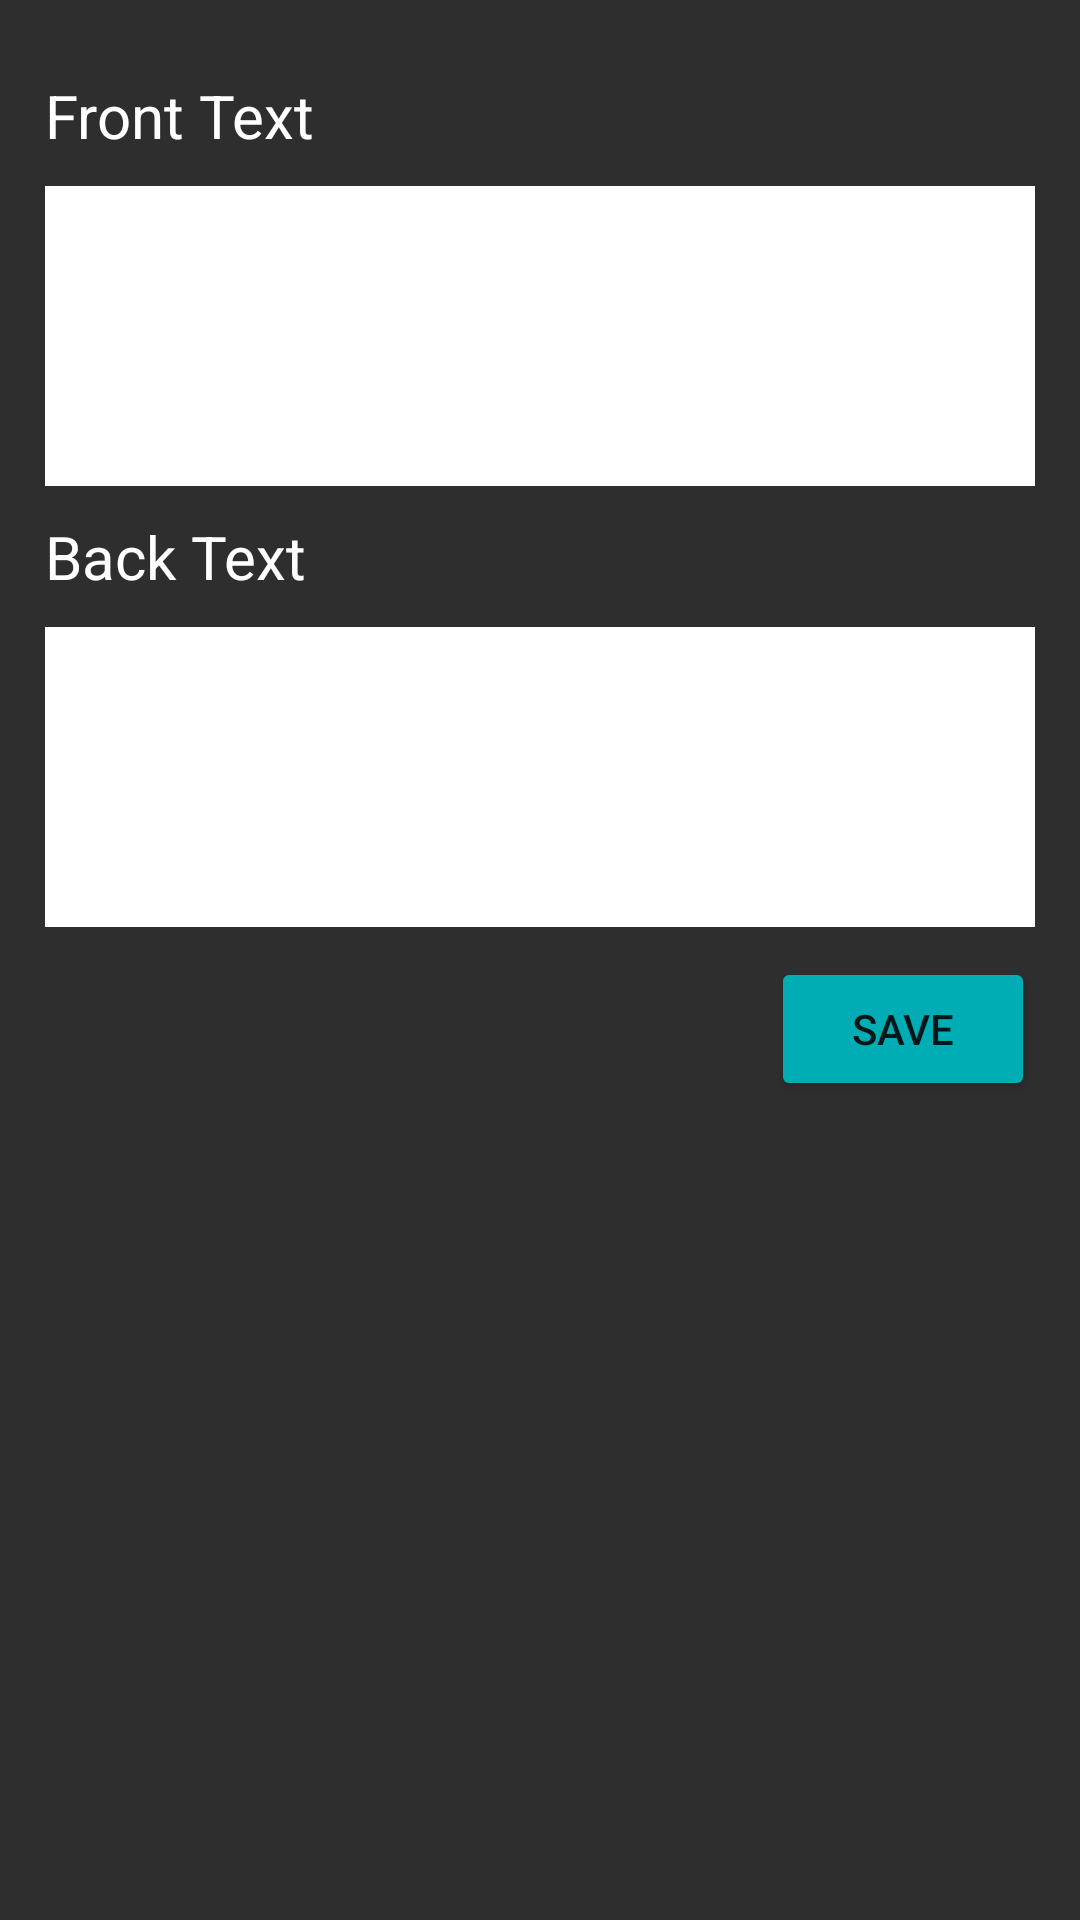

Layout XML and referenced resources for this Android screen:
<!-- AndroidManifest.xml: application theme Theme.FlashcardApp -->
<!-- res/layout/activity_add_flashcard.xml -->
<?xml version="1.0" encoding="utf-8"?>
<RelativeLayout xmlns:android="http://schemas.android.com/apk/res/android"
    android:layout_width="match_parent"
    android:layout_height="match_parent"
    android:background="@color/dark_gray"
    android:padding="15dp"
    >


































    <TextView
        android:id="@+id/text_view_add_flashcard_front_text"
        android:layout_width="match_parent"
        android:layout_height="wrap_content"
        android:text="Front Text"
        android:textColor="@color/white"
        android:textSize="20sp"
        android:layout_marginTop="10dp"/>

    <EditText
        android:id="@+id/edit_text_add_flashcard_front_text"
        android:layout_width="match_parent"
        android:layout_height="100dp"
        android:layout_below="@id/text_view_add_flashcard_front_text"
        android:background="@color/white"
        android:layout_marginTop="10dp"
        android:padding="10dp"
        />

    <TextView
        android:id="@+id/text_view_add_flashcard_back_text"
        android:layout_width="match_parent"
        android:layout_height="wrap_content"
        android:layout_below="@id/edit_text_add_flashcard_front_text"
        android:text="Back Text"
        android:textColor="@color/white"
        android:textSize="20sp"
        android:layout_marginTop="10dp"
        />

    <EditText
        android:id="@+id/edit_text_add_flashcard_back_text"
        android:layout_width="match_parent"
        android:layout_height="100dp"
        android:layout_below="@id/text_view_add_flashcard_back_text"
        android:background="@color/white"
        android:layout_marginTop="10dp"
        android:padding="10dp"

        />

    <Button
        android:id="@+id/button_add_flashcard_submit"
        android:layout_width="wrap_content"
        android:layout_height="wrap_content"
        android:layout_below="@id/edit_text_add_flashcard_back_text"
        android:text="Save"
        android:backgroundTint="@color/dark_blue"
        android:layout_alignEnd="@id/edit_text_add_flashcard_back_text"
        android:layout_marginTop="10dp"
        />

</RelativeLayout>
<!-- resources referenced by this layout -->
<resources>
  <color name="dark_blue">#00ADB5</color>
  <color name="dark_gray">#2E2E2E</color>
  <color name="white">#FFFFFFFF</color>
  <style name="Theme.FlashcardApp" parent="Theme.MaterialComponents.DayNight.DarkActionBar">
          
          <item name="colorPrimary">@color/dark_gray</item>
          <item name="colorPrimaryVariant">@color/purple_700</item>
          <item name="colorOnPrimary">@color/white</item>
          
          <item name="colorSecondary">@color/teal_200</item>
          <item name="colorSecondaryVariant">@color/teal_700</item>
          <item name="colorOnSecondary">@color/black</item>
          
          <item name="android:statusBarColor">?attr/colorPrimaryVariant</item>
          
      </style>
  <color name="purple_700">#FF3700B3</color>
  <color name="teal_200">#FF03DAC5</color>
  <color name="teal_700">#FF018786</color>
  <color name="black">#FF000000</color>
</resources>
